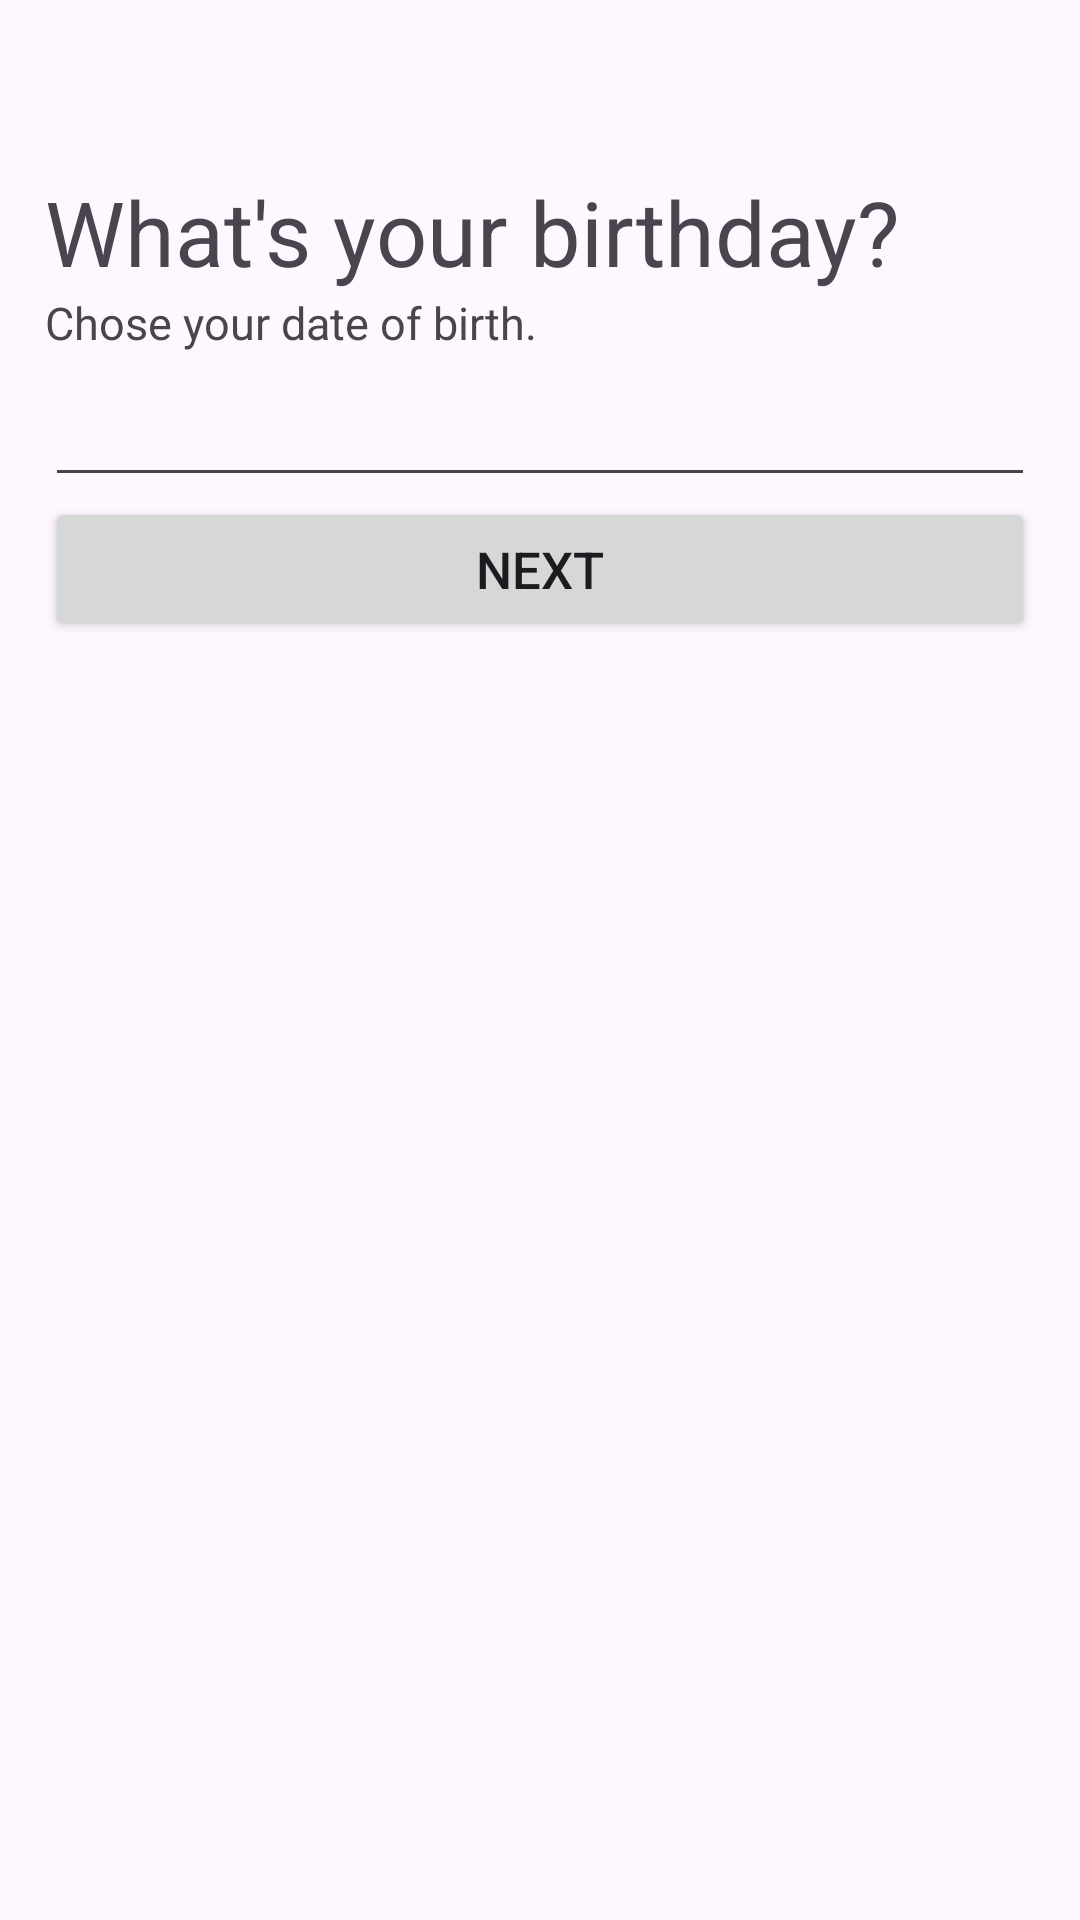

Android layout source for this screen:
<!-- AndroidManifest.xml: application theme Theme.Jeligram -->
<!-- res/layout/activity_rgtrdob.xml -->
<?xml version="1.0" encoding="utf-8"?>
<LinearLayout xmlns:android="http://schemas.android.com/apk/res/android"
    xmlns:app="http://schemas.android.com/apk/res-auto"
    xmlns:tools="http://schemas.android.com/tools"
    android:id="@+id/main"
    android:layout_width="match_parent"
    android:layout_height="match_parent"
    android:orientation="vertical"
    android:layout_gravity="center"
    android:padding="15dp"
    tools:context=".RgtrdobActivity">

    <ImageView
        android:id="@+id/BackButton"
        android:layout_width="26dp"
        android:layout_height="22dp"
        android:layout_marginBottom="20dp"
        android:contentDescription="@string/todo"
        app:srcCompat="@drawable/baseline_arrow_back_24" />

    <TextView
        android:layout_width="match_parent"
        android:layout_height="wrap_content"
        android:text="@string/what_s_your_birthday"
        android:textSize="30sp"/>

    <TextView
        android:layout_width="match_parent"
        android:layout_height="wrap_content"
        android:autofillHints=""
        android:text="@string/chose_your_date_of_birth"
        android:textSize="15sp"/>

    <EditText
        android:id="@+id/DateOfBirth"
        android:layout_width="match_parent"
        android:layout_height="wrap_content"
        android:inputType="date"
        android:minHeight="48dp"
        tools:ignore="LabelFor,SpeakableTextPresentCheck,VisualLintTextFieldSize" />

    <Button
        android:id="@+id/NextButton"
        android:layout_width="match_parent"
        android:layout_height="wrap_content"
        android:text="@string/next"
        android:textSize="17sp"
        tools:ignore="VisualLintButtonSize" />


</LinearLayout>
<!-- resources referenced by this layout -->
<resources>
  <string name="chose_your_date_of_birth">Chose your date of birth.</string>
  <string name="next">Next</string>
  <string name="todo">TODO</string>
  <string name="what_s_your_birthday">What\'s your birthday?</string>
  <style name="Theme.Jeligram" parent="Base.Theme.Jeligram" />
  <style name="Base.Theme.Jeligram" parent="Theme.Material3.DayNight.NoActionBar">
          
          
      </style>
</resources>
